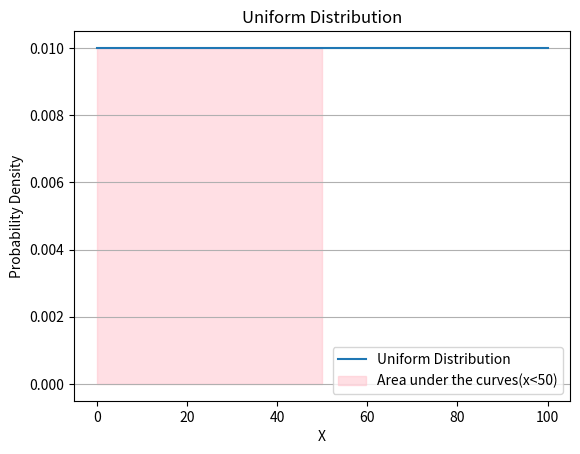

Write Python code to recreate this figure.

import numpy as np
import matplotlib.pyplot as plt

# Parameters for the uniform distribution
a = 0  # Lower bound of the interval
b = 100  # Upper bound of the interval
x = 50  # Number of unique random samples to generate

# uniform distribution
values = np.linspace(a, b, 1000)
pdf_values = np.ones_like(values) / (b - a)

# Plot
plt.plot(values, pdf_values, label='Uniform Distribution')
plt.fill_between(values, pdf_values, where=(values < x), color='pink',
                 alpha=0.5, label='Area under the curves(x<50)')
plt.legend()
plt.xlabel('X')
plt.ylabel('Probability Density')
plt.title('Uniform Distribution')
plt.grid(axis='y')
plt.show()


